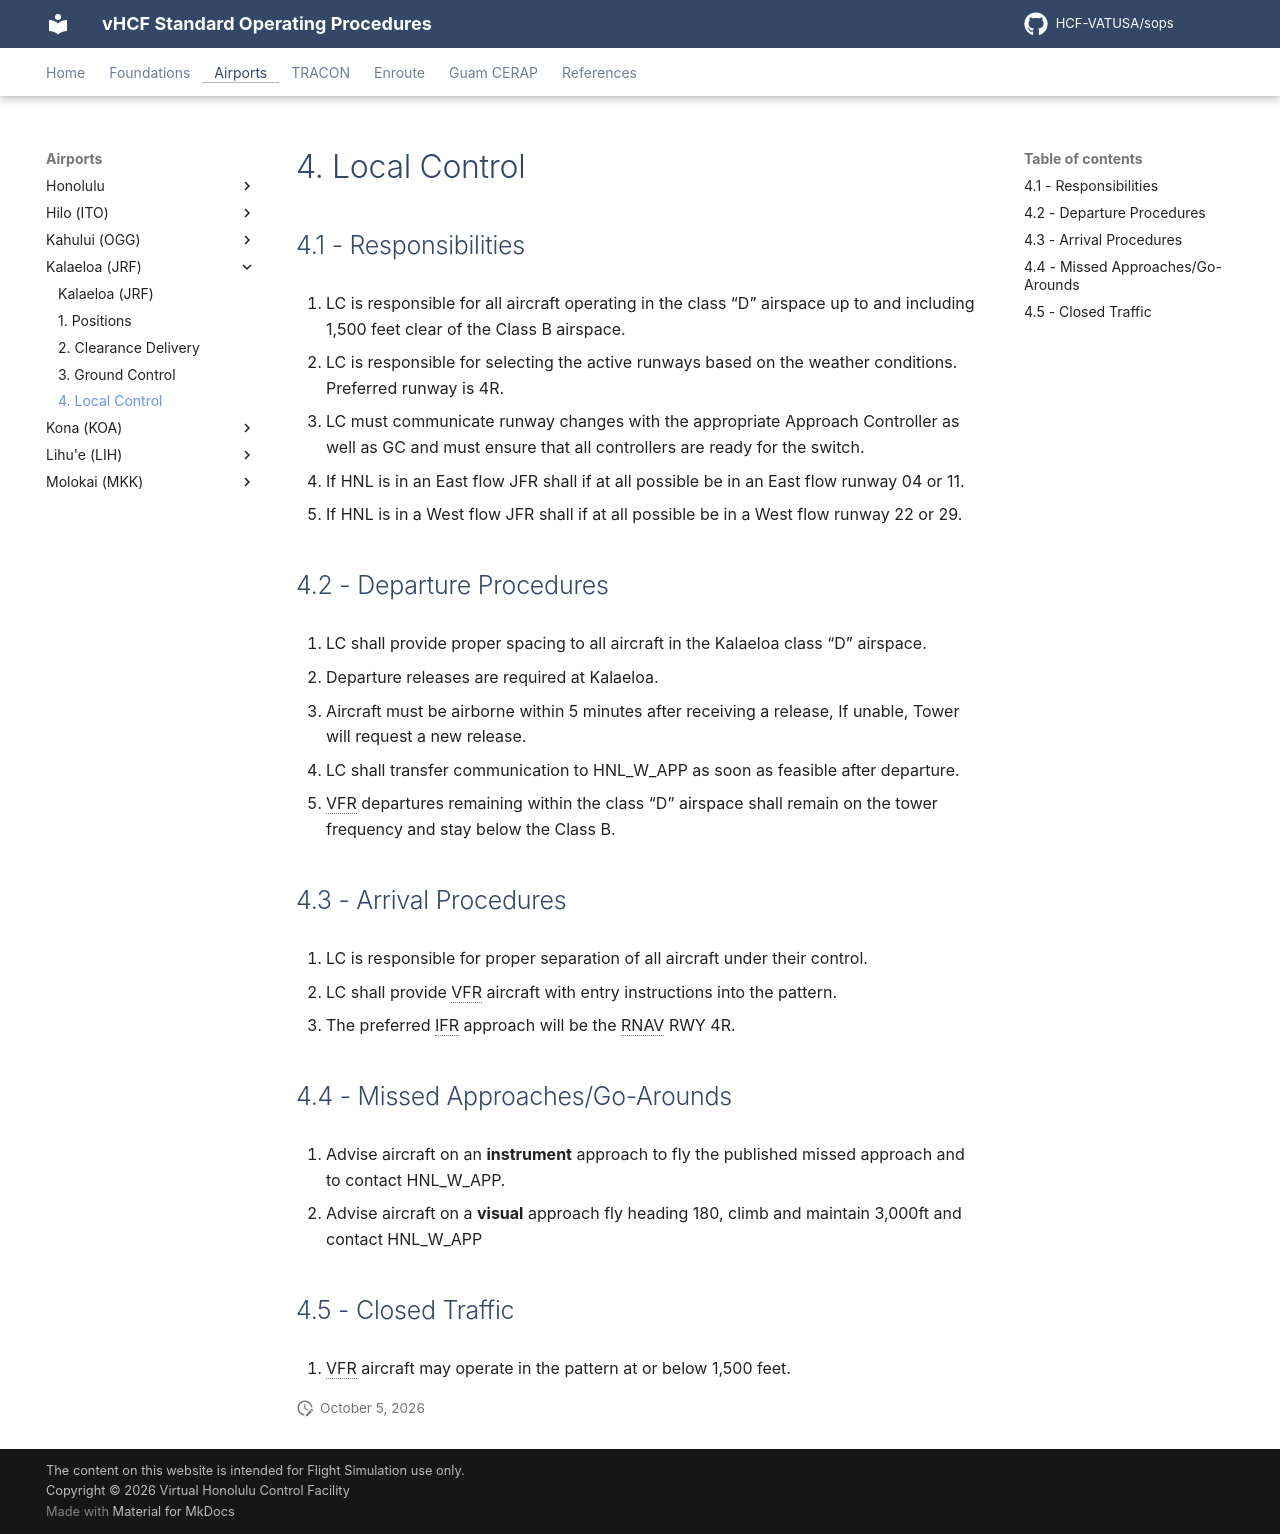

repository: HCF-VATUSA/sops · page: airports/Kalaeloa/tower/index.html · generator: mkdocs

# 4. Local Control

## 4.1 - Responsibilities

1. LC is responsible for all aircraft operating in the class “D” airspace up to and including 1,500 feet clear of the Class B airspace.
2. LC is responsible for selecting the active runways based on the weather conditions. Preferred runway is 4R.
3. LC must communicate runway changes with the appropriate Approach Controller as well as GC and must ensure that all controllers are ready for the switch.
4. If HNL is in an East flow JFR shall if at all possible be in an East flow runway 04 or 11.
5. If HNL is in a West flow JFR shall if at all possible be in a West flow runway 22 or 29.

## 4.2 - Departure Procedures

1. LC shall provide proper spacing to all aircraft in the Kalaeloa class “D” airspace.
2. Departure releases are required at Kalaeloa.
3. Aircraft must be airborne within 5 minutes after receiving a release, If unable, Tower will request a new release.
4. LC shall transfer communication to HNL_W_APP as soon as feasible after departure.
5. VFR departures remaining within the class “D” airspace shall remain on the tower frequency and stay below the Class B.

## 4.3 - Arrival Procedures

1. LC is responsible for proper separation of all aircraft under their control.
2. LC shall provide VFR aircraft with entry instructions into the pattern.
3. The preferred IFR approach will be the RNAV RWY 4R.

## 4.4 - Missed Approaches/Go-Arounds

1. Advise aircraft on an **instrument** approach to fly the published missed approach and to contact HNL_W_APP.
2. Advise aircraft on a **visual** approach fly heading 180, climb and maintain 3,000ft and contact HNL_W_APP

## 4.5 - Closed Traffic

1. VFR aircraft may operate in the pattern at or below 1,500 feet.
